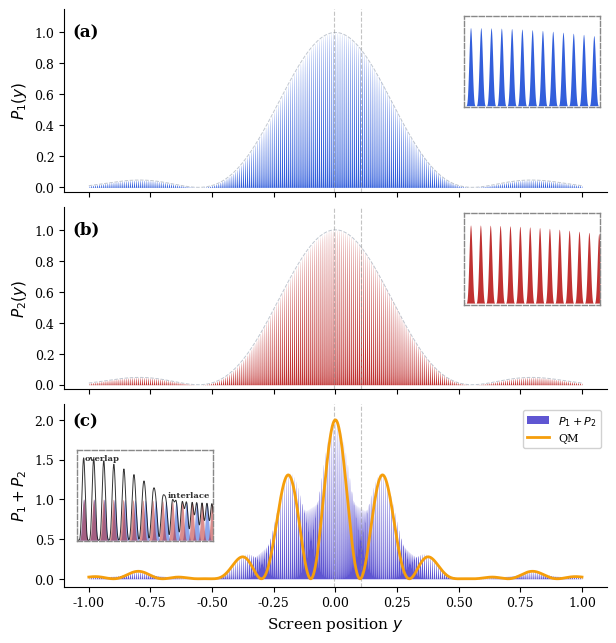

This figure's Python source: (Note: this script raises an exception after producing the figure.)
"""
Figure 1 — Three panels: Slit 1, Slit 2, Sum vs QM.

Uses (½(1+cos kx))² probability function:
  - Sharper teeth than ½(1+cos) → better visual alignment with QM
  - Same fringe count as ½(1+cos) → correct physics
  - Mathematically: cos⁴(kx/2), normalized to [0,1]

Parameters:
  k₁ = 240π, k₂ = 250π, Δk = 10π
  env = sinc²(1.8x)
"""
import numpy as np
import matplotlib.pyplot as plt
import matplotlib as mpl

mpl.rcParams.update({
    'font.family': 'serif',
    'font.size': 10,
    'axes.labelsize': 11,
    'legend.fontsize': 8,
    'xtick.labelsize': 9,
    'ytick.labelsize': 9,
    'figure.dpi': 300,
    'savefig.dpi': 600,
    'savefig.bbox': 'tight',
    'text.usetex': False,
})

# ──── PARAMETERS ────
k1 = 240 * np.pi
k2 = 250 * np.pi
dk = k2 - k1        # 10π
k_avg = (k1+k2)/2   # 245π → k_avg/dk = 24.5 (half-integer)

x = np.linspace(-1, 1, 300000)
env = np.sinc(1.8 * x)**2

# ──── PROBABILITY: (½(1+cos))² = cos⁴(kx/2) ────
P1 = env * (0.5 * (1 + np.cos(k1 * x)))**2
P2 = env * (0.5 * (1 + np.cos(k2 * x)))**2
P_sum = P1 + P2
QM = 2 * env * np.cos(dk * x / 2)**2

print(f"k₁={k1/np.pi:.0f}π  k₂={k2/np.pi:.0f}π  Δk={dk/np.pi:.0f}π  k_avg/Δk={k_avg/dk:.1f}")
print(f"P_sum(0) = {P_sum[len(x)//2]:.4f}  QM(0) = {QM[len(x)//2]:.4f}")
for n in range(-3, 4):
    x0 = 2 * n * np.pi / dk
    mask = (x > x0-0.06) & (x < x0+0.06)
    if np.any(mask) and np.max(QM[mask]) > 0.1:
        qm_x = x[mask][np.argmax(QM[mask])]
        ps_x = x[mask][np.argmax(P_sum[mask])]
        print(f"  n={n:+d}: δ={abs(qm_x-ps_x):.5f}")

# ──── FIGURE ────
fig, axes = plt.subplots(3, 1, figsize=(7, 7.5), sharex=True,
                          gridspec_kw={'hspace': 0.08})

c1 = '#1d4ed8'
c2 = '#b91c1c'
c_sum = '#4338ca'
c_qm = '#f59e0b'

# (a) Slit 1
ax = axes[0]
ax.fill_between(x, 0, P1, color=c1, alpha=0.9, linewidth=0, rasterized=True)
ax.plot(x, env, '#64748b', lw=0.7, ls='--', alpha=0.4)
ax.set_ylabel(r'$P_1(y)$')
ax.set_ylim(-0.03, 1.15)
ax.text(0.015, 0.85, '(a)', transform=ax.transAxes, fontsize=12, fontweight='bold')

# (b) Slit 2
ax = axes[1]
ax.fill_between(x, 0, P2, color=c2, alpha=0.9, linewidth=0, rasterized=True)
ax.plot(x, env, '#64748b', lw=0.7, ls='--', alpha=0.4)
ax.set_ylabel(r'$P_2(y)$')
ax.set_ylim(-0.03, 1.15)
ax.text(0.015, 0.85, '(b)', transform=ax.transAxes, fontsize=12, fontweight='bold')

# (c) Sum vs QM
ax = axes[2]
ax.fill_between(x, 0, P_sum, color=c_sum, alpha=0.85, linewidth=0,
                rasterized=True, label=r'$P_1 + P_2$')
ax.plot(x, QM, color=c_qm, lw=2.0, label='QM', zorder=5)
ax.set_xlabel('Screen position $y$')
ax.set_ylabel(r'$P_1 + P_2$')
ax.set_ylim(-0.1, 2.2)
ax.legend(loc='upper right', framealpha=0.9, fontsize=8)
ax.text(0.015, 0.88, '(c)', transform=ax.transAxes, fontsize=12, fontweight='bold')

for a in axes:
    a.spines['top'].set_visible(False)
    a.spines['right'].set_visible(False)

# ──── ZOOM INSETS with dashed lines ────
from mpl_toolkits.axes_grid1.inset_locator import inset_axes
carrier_period = 2 * np.pi / k_avg
zoom_lo = -0.005
zoom_hi =  0.105

zoom_configs = [
    (axes[0], P1, c1),
    (axes[1], P2, c2),
]

for ax_main, P_data, color in zoom_configs:
    # Dashed lines marking zoom region
    ax_main.axvline(zoom_lo, color='#888', ls='--', lw=0.8, alpha=0.5)
    ax_main.axvline(zoom_hi, color='#888', ls='--', lw=0.8, alpha=0.5)

    ax_in = inset_axes(ax_main, width="25%", height="50%", loc='upper right',
                       borderpad=0.6)
    mask = (x > zoom_lo) & (x < zoom_hi)
    ax_in.fill_between(x[mask], 0, P_data[mask], color=color, alpha=0.9, linewidth=0)
    ax_in.set_xlim(zoom_lo, zoom_hi)
    ax_in.set_ylim(-0.02, 1.15)
    ax_in.set_xticks([])
    ax_in.set_yticks([])
    ax_in.patch.set_alpha(0.95)
    for spine in ax_in.spines.values():
        spine.set_edgecolor('#888')
        spine.set_linewidth(1.0)
        spine.set_linestyle('--')

# Panel (c) zoom
axes[2].axvline(zoom_lo, color='#888', ls='--', lw=0.8, alpha=0.5)
axes[2].axvline(zoom_hi, color='#888', ls='--', lw=0.8, alpha=0.5)

ax_in_c = inset_axes(axes[2], width="25%", height="50%", loc='center left',
                     borderpad=1.2)
mask = (x > zoom_lo) & (x < zoom_hi)
ax_in_c.fill_between(x[mask], 0, P1[mask], color=c1, alpha=0.5, linewidth=0)
ax_in_c.fill_between(x[mask], 0, P2[mask], color=c2, alpha=0.5, linewidth=0)
ax_in_c.plot(x[mask], P_sum[mask], color='black', lw=0.7, alpha=0.8)
ax_in_c.set_xlim(zoom_lo, zoom_hi)
ax_in_c.set_ylim(-0.02, 2.2)
ax_in_c.set_xticks([])
ax_in_c.set_yticks([])
ax_in_c.patch.set_alpha(0.95)
for spine in ax_in_c.spines.values():
    spine.set_edgecolor('#888')
    spine.set_linewidth(1.0)
    spine.set_linestyle('--')
ax_in_c.annotate('overlap', xy=(0.015, 1.95), fontsize=6, color='#333',
                 ha='center', fontweight='bold')
ax_in_c.annotate('interlace', xy=(0.085, 1.05), fontsize=6, color='#333',
                 ha='center', fontweight='bold')

import os
out_dir = os.path.dirname(os.path.abspath(__file__))
plt.savefig(os.path.join(out_dir, 'fig1_microstripes.png'))
plt.savefig(os.path.join(out_dir, 'fig1_microstripes.pdf'))
print("Saved fig1")
